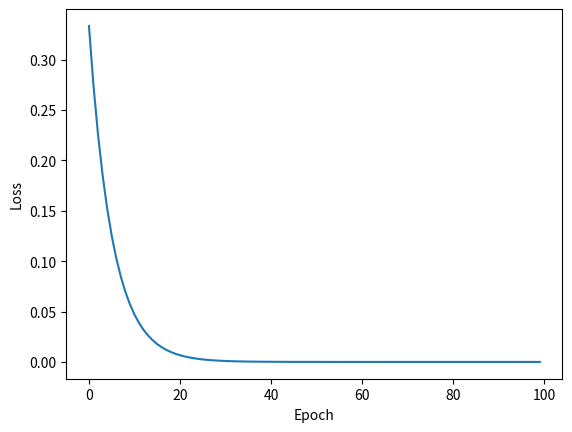

The script that saved this image:
import matplotlib.pyplot as plt
import numpy as np

x_data = [1.0, 2.0, 3.0]
y_data = [2.0, 4.0, 6.0]

w = 1.0

def forward(x):
    return x * w


def cost(xs, ys):
    cost = 0
    for x, y in zip(xs, ys):
        y_pred = forward(x)
        cost += (y_pred - y)**2
        return cost / len(xs)

def gradient(xs, ys):
    grad = 0
    for x, y in zip(xs, ys):
        grad += 2 * x * (x * w - y)
    return grad / len(xs)


print('Predict (before training)', 4, forward(4))

cost_list=[]
epoch_list=[]

for epoch in range(100):
    cost_val = cost(x_data, y_data)
    grad_val = gradient(x_data, y_data)
    w -= 0.01 * grad_val
    print('Epoch:', epoch, 'w=', w, 'loss=', cost_val)
    cost_list.append(cost_val)
    epoch_list.append(epoch)
print('Predict (after training)', 4, forward(4))

#draw the graph
plt.plot(epoch_list,cost_list)
plt.ylabel('Loss')
plt.xlabel('Epoch')
plt.show()

#梯度下降的优点在于可以并行计算